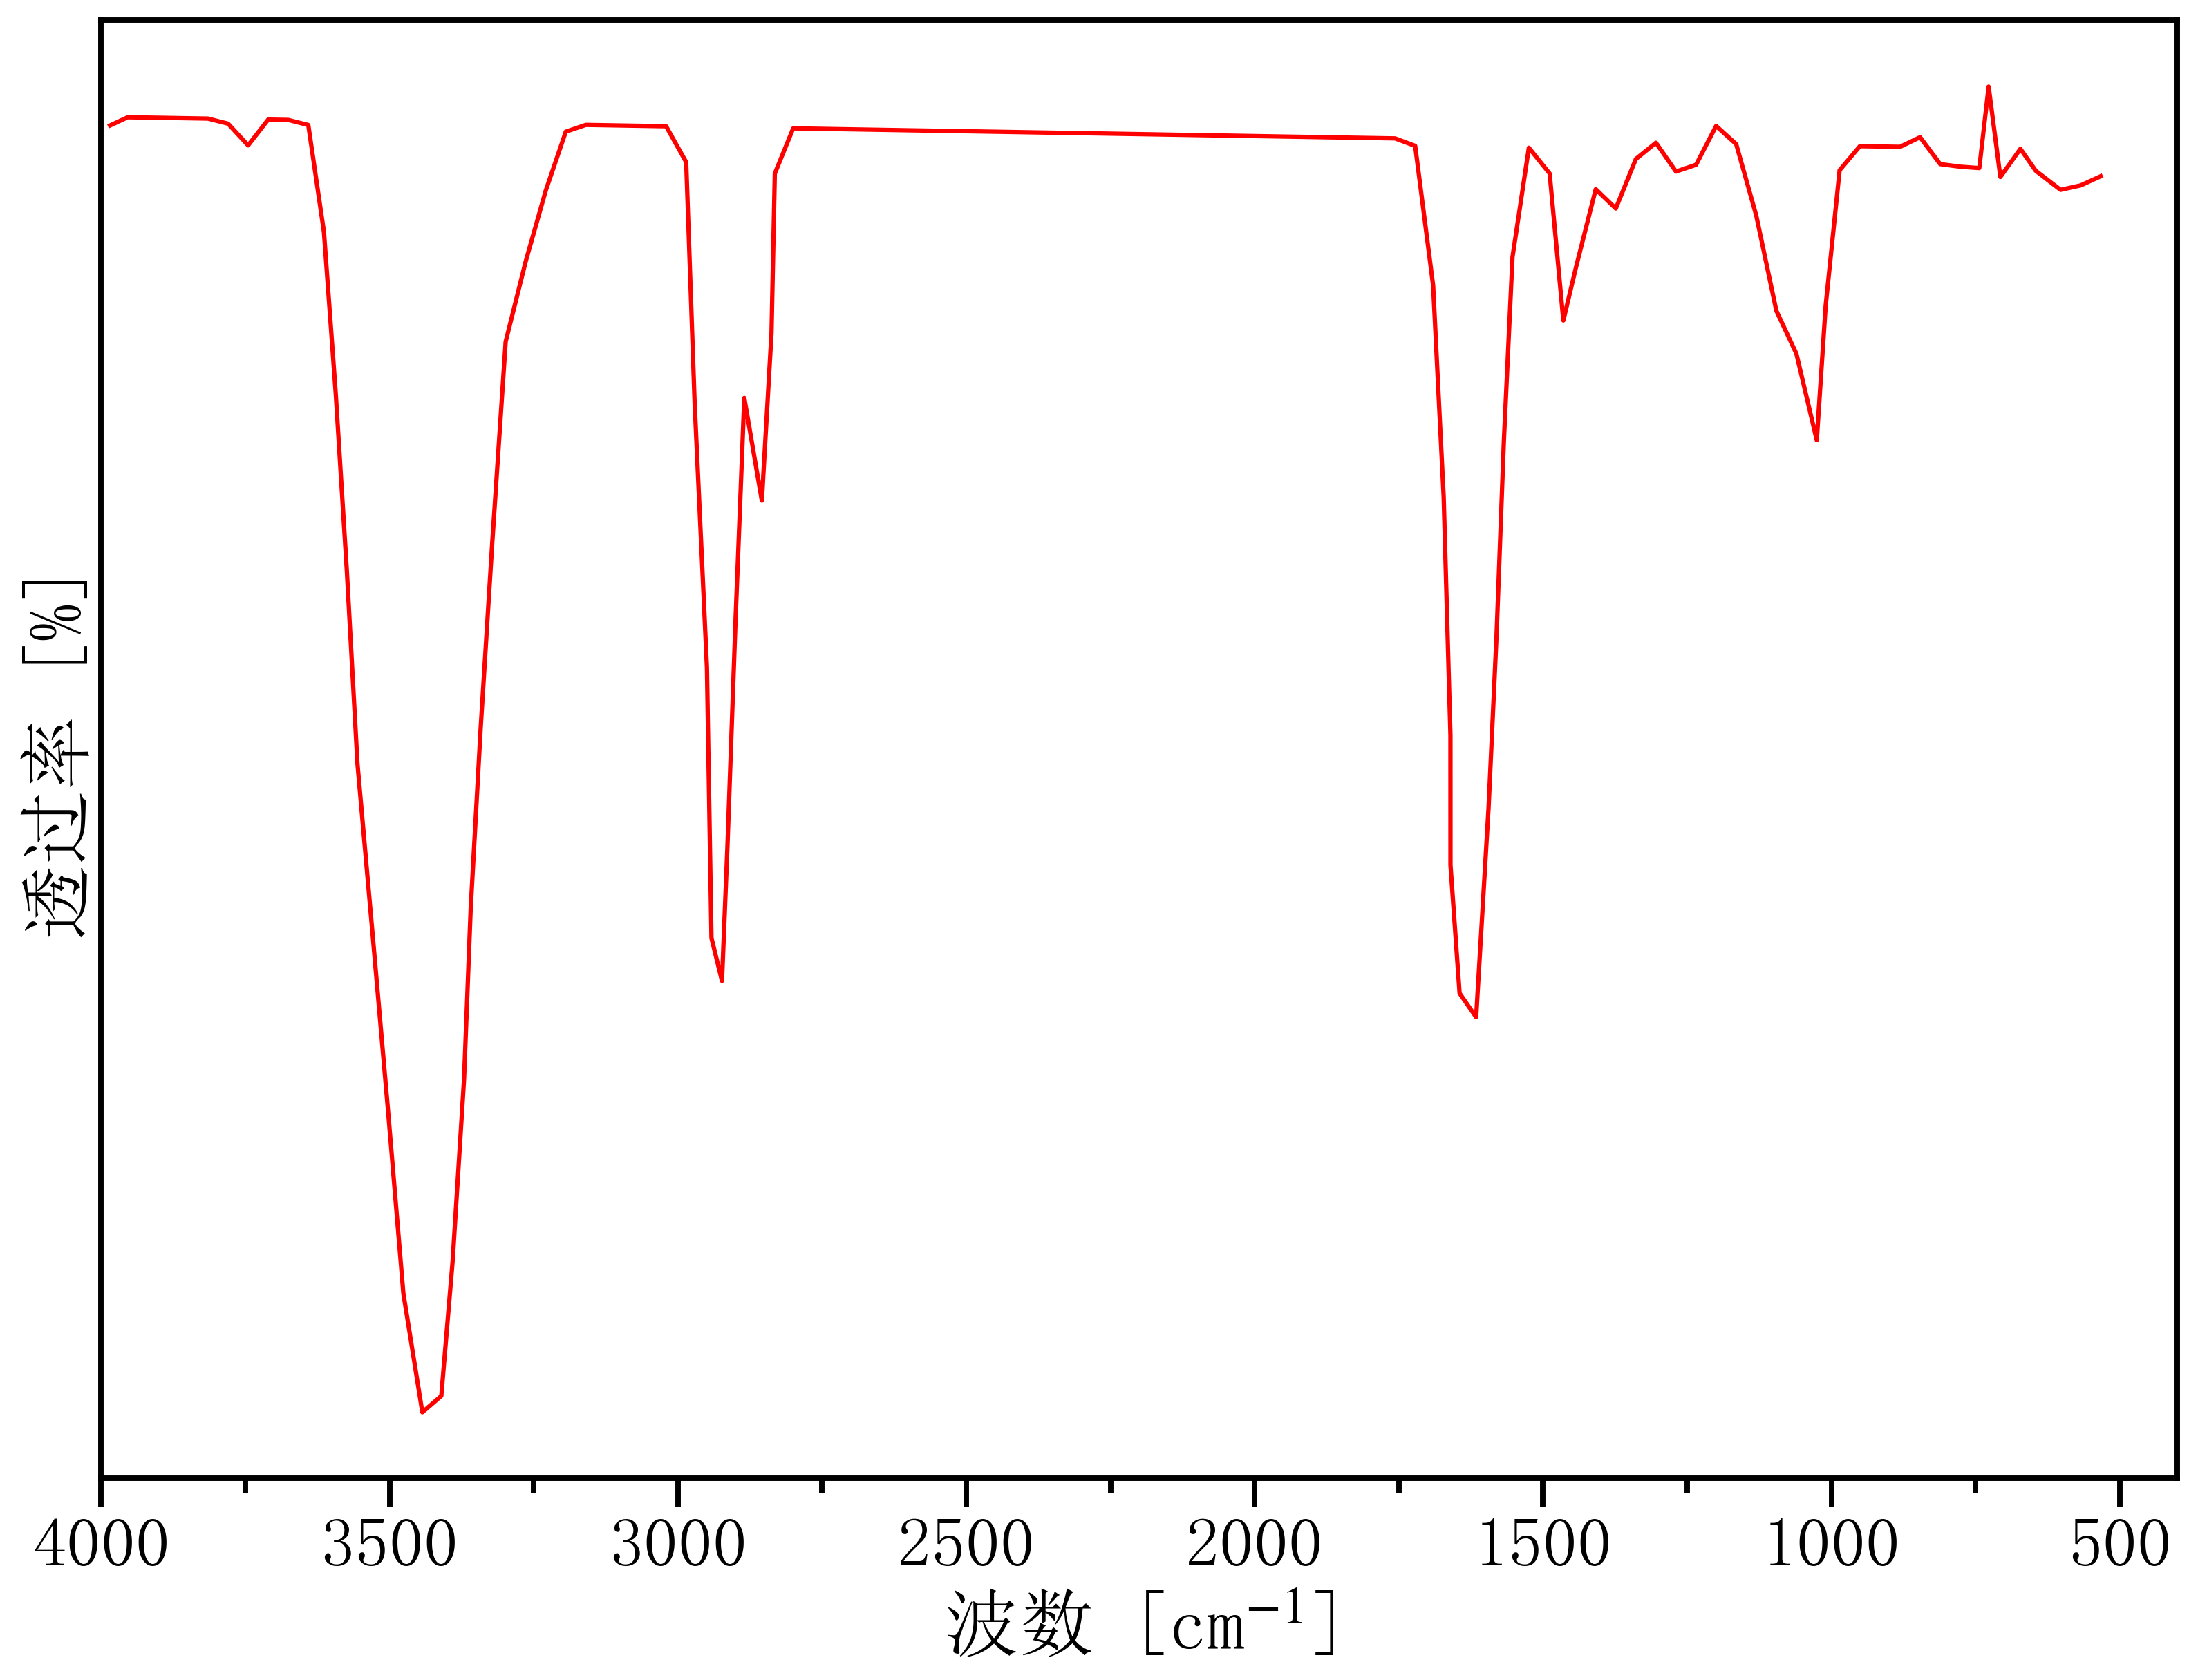

The table this chart was drawn from, first rows:
501.2093876258475, 47.392613118613085
3985, 47.65
3954, 47.71
3919, 47.71
3884, 47.71
3850, 47.71
3815, 47.7
3780, 47.66
3745, 47.49
3710, 47.7
3676, 47.69
3641, 47.65
3614, 46.8
3593, 45.5
3574, 44.1
3556, 42.57
3529, 41.18
3502, 39.8
3476, 38.35
3443, 37.4
3410, 37.53
3391, 38.61
3371, 40.06
3359, 41.41
3342, 42.85
3322, 44.34
3299, 45.93
3264, 46.57
3229, 47.13
3194, 47.6
3160, 47.65
3125, 47.65
3090, 47.65
3055, 47.64
3020, 47.64
2986, 47.36
2971, 45.44
2950, 43.33
2942, 41.18
2924, 40.84
2914, 41.91
2900, 43.73
2885, 45.48
2854, 44.66
2838, 46
2832, 47.27
2800, 47.63
2765, 47.62
2731, 47.62
2696, 47.62
2661, 47.61
2626, 47.61
2591, 47.61
2557, 47.61
2522, 47.6
2487, 47.6
2452, 47.6
2417, 47.6
2383, 47.59
2348, 47.59
2313, 47.59
... 59 more rows
